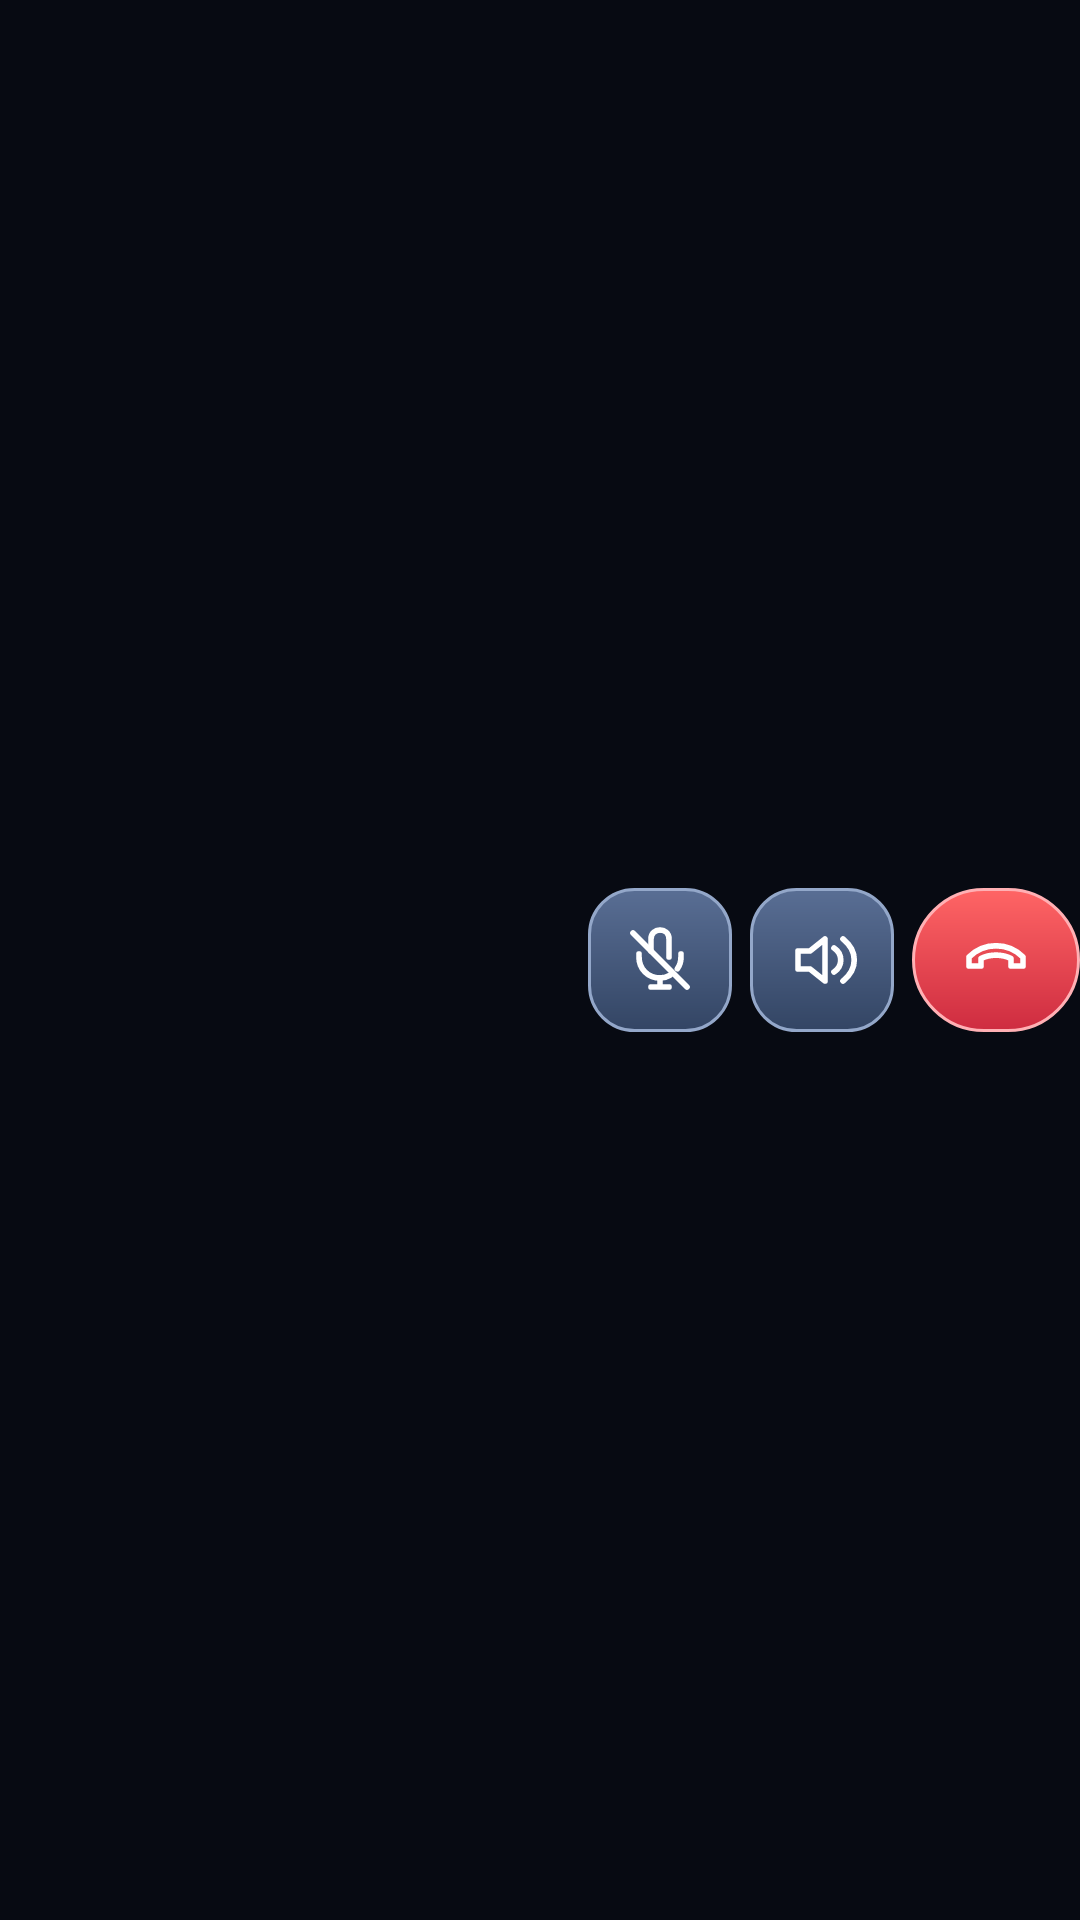

Layout XML and referenced resources for this Android screen:
<!-- AndroidManifest.xml: application theme Theme.LiquidDialer -->
<!-- res/layout/notif_call_ongoing.xml -->
<?xml version="1.0" encoding="utf-8"?>
<LinearLayout xmlns:android="http://schemas.android.com/apk/res/android"
    android:layout_width="match_parent"
    android:layout_height="48dp"
    android:gravity="center_vertical"
    android:orientation="horizontal">

    <ImageView
        android:id="@+id/notif_call_avatar"
        android:layout_width="32dp"
        android:layout_height="32dp"
        android:layout_marginEnd="6dp"
        android:importantForAccessibility="no"
        android:scaleType="fitCenter" />

    <LinearLayout
        android:layout_width="0dp"
        android:layout_height="wrap_content"
        android:layout_weight="1"
        android:paddingEnd="6dp"
        android:gravity="center_vertical"
        android:orientation="vertical">

        <TextView
            android:id="@+id/notif_call_name"
            android:textStyle="bold"
            style="@style/TextAppearance.Compat.Notification.Title"
            android:layout_width="match_parent"
            android:layout_height="wrap_content"
            android:ellipsize="end"
            android:maxLines="1" />

        <TextView
            android:id="@+id/notif_call_status"
            style="@style/TextAppearance.Compat.Notification"
            android:layout_width="match_parent"
            android:layout_height="wrap_content"
            android:ellipsize="end"
            android:maxLines="1" />

        <Chronometer
            android:id="@+id/notif_call_timer"
            android:fontFamily="monospace"
            android:singleLine="true"
            android:textSize="12sp"
            style="@style/TextAppearance.Compat.Notification"
            android:layout_width="match_parent"
            android:layout_height="wrap_content"
            android:visibility="gone" />
    </LinearLayout>

    <ImageButton
        android:id="@+id/notif_btn_mute"
        android:layout_width="48dp"
        android:layout_height="48dp"
        android:layout_marginStart="4dp"
        android:background="@drawable/notif_btn_circle"
        android:contentDescription="Mute"
        android:padding="7dp"
        android:scaleType="centerInside"
        android:src="@drawable/ic_notif_mute" />

    <ImageButton
        android:id="@+id/notif_btn_speaker"
        android:layout_width="48dp"
        android:layout_height="48dp"
        android:layout_marginStart="6dp"
        android:background="@drawable/notif_btn_circle"
        android:contentDescription="Speaker"
        android:padding="7dp"
        android:scaleType="centerInside"
        android:src="@drawable/ic_notif_speaker" />

    <ImageButton
        android:id="@+id/notif_btn_end"
        android:layout_width="56dp"
        android:layout_height="48dp"
        android:layout_marginStart="6dp"
        android:background="@drawable/notif_btn_circle_end"
        android:contentDescription="Call kaato"
        android:padding="7dp"
        android:scaleType="centerInside"
        android:src="@drawable/ic_notif_call_end" />
</LinearLayout>
<!-- resources referenced by this layout -->
<resources>
  <!-- drawable ic_notif_call_end (drawable) -->
  <vector xmlns:android="http://schemas.android.com/apk/res/android" android:width="24dp" android:height="24dp" android:viewportWidth="24" android:viewportHeight="24">
      <path android:pathData="M3,14 L3,11 C8,6 16,6 21,11 L21,14 L17,14 L17,11.5 C14,10 10,10 7,11.5 L7,14 Z" android:fillColor="@android:color/transparent" android:strokeColor="#FFFFFF" android:strokeWidth="1.9" android:strokeLineCap="round" android:strokeLineJoin="round" />
  </vector>
  <!-- drawable ic_notif_mute (drawable) -->
  <vector xmlns:android="http://schemas.android.com/apk/res/android" android:width="24dp" android:height="24dp" android:viewportWidth="24" android:viewportHeight="24">
      <path android:pathData="M9,9 L9,5 C9,1 15,1 15,5 L15,11" android:fillColor="@android:color/transparent" android:strokeColor="#FFFFFF" android:strokeWidth="1.9" android:strokeLineCap="round" android:strokeLineJoin="round" />
      <path android:pathData="M5,10 L5,11 C5,15 8,18 12,18 C13.2,18 14.3,17.7 15.3,17.1" android:fillColor="@android:color/transparent" android:strokeColor="#FFFFFF" android:strokeWidth="1.9" android:strokeLineCap="round" android:strokeLineJoin="round" />
      <path android:pathData="M19,10 L19,11 C19,12.4 18.6,13.8 17.8,14.9" android:fillColor="@android:color/transparent" android:strokeColor="#FFFFFF" android:strokeWidth="1.9" android:strokeLineCap="round" android:strokeLineJoin="round" />
      <path android:pathData="M12,18 L12,21 M9,21 L15,21" android:fillColor="@android:color/transparent" android:strokeColor="#FFFFFF" android:strokeWidth="1.9" android:strokeLineCap="round" android:strokeLineJoin="round" />
      <path android:pathData="M3,3 L21,21" android:fillColor="@android:color/transparent" android:strokeColor="#FFFFFF" android:strokeWidth="1.9" android:strokeLineCap="round" android:strokeLineJoin="round" />
  </vector>
  <!-- drawable ic_notif_speaker (drawable) -->
  <vector xmlns:android="http://schemas.android.com/apk/res/android" android:width="24dp" android:height="24dp" android:viewportWidth="24" android:viewportHeight="24">
      <path android:pathData="M4,9 L8,9 L13,5 L13,19 L8,15 L4,15 Z" android:fillColor="@android:color/transparent" android:strokeColor="#FFFFFF" android:strokeWidth="1.9" android:strokeLineCap="round" android:strokeLineJoin="round" />
      <path android:pathData="M16,8 C19,10 19,14 16,16" android:fillColor="@android:color/transparent" android:strokeColor="#FFFFFF" android:strokeWidth="1.9" android:strokeLineCap="round" android:strokeLineJoin="round" />
      <path android:pathData="M19,5 C24,9 24,15 19,19" android:fillColor="@android:color/transparent" android:strokeColor="#FFFFFF" android:strokeWidth="1.9" android:strokeLineCap="round" android:strokeLineJoin="round" />
  </vector>
  <!-- drawable notif_btn_circle (drawable) -->
  <?xml version="1.0" encoding="utf-8"?>
  <shape xmlns:android="http://schemas.android.com/apk/res/android" android:shape="rectangle">
      <corners android:radius="15dp" />
      <gradient android:angle="270" android:startColor="#596E94" android:endColor="#334564" />
      <stroke android:width="1dp" android:color="#93A7C9" />
  </shape>
  <!-- drawable notif_btn_circle_end (drawable) -->
  <?xml version="1.0" encoding="utf-8"?>
  <shape xmlns:android="http://schemas.android.com/apk/res/android" android:shape="rectangle">
      <corners android:radius="24dp" />
      <gradient android:angle="270" android:startColor="#FF6565" android:endColor="#CE2C40" />
      <stroke android:width="1dp" android:color="#FFB0B4" />
  </shape>
  <style name="Theme.LiquidDialer" parent="android:Theme.Material.NoActionBar">
          <item name="android:windowBackground">@color/ld_bg</item>
          <item name="android:statusBarColor">@android:color/transparent</item>
          <item name="android:navigationBarColor">@android:color/transparent</item>
          <item name="android:windowLightStatusBar">false</item>
      </style>
  <color name="ld_bg">#070A12</color>
</resources>
